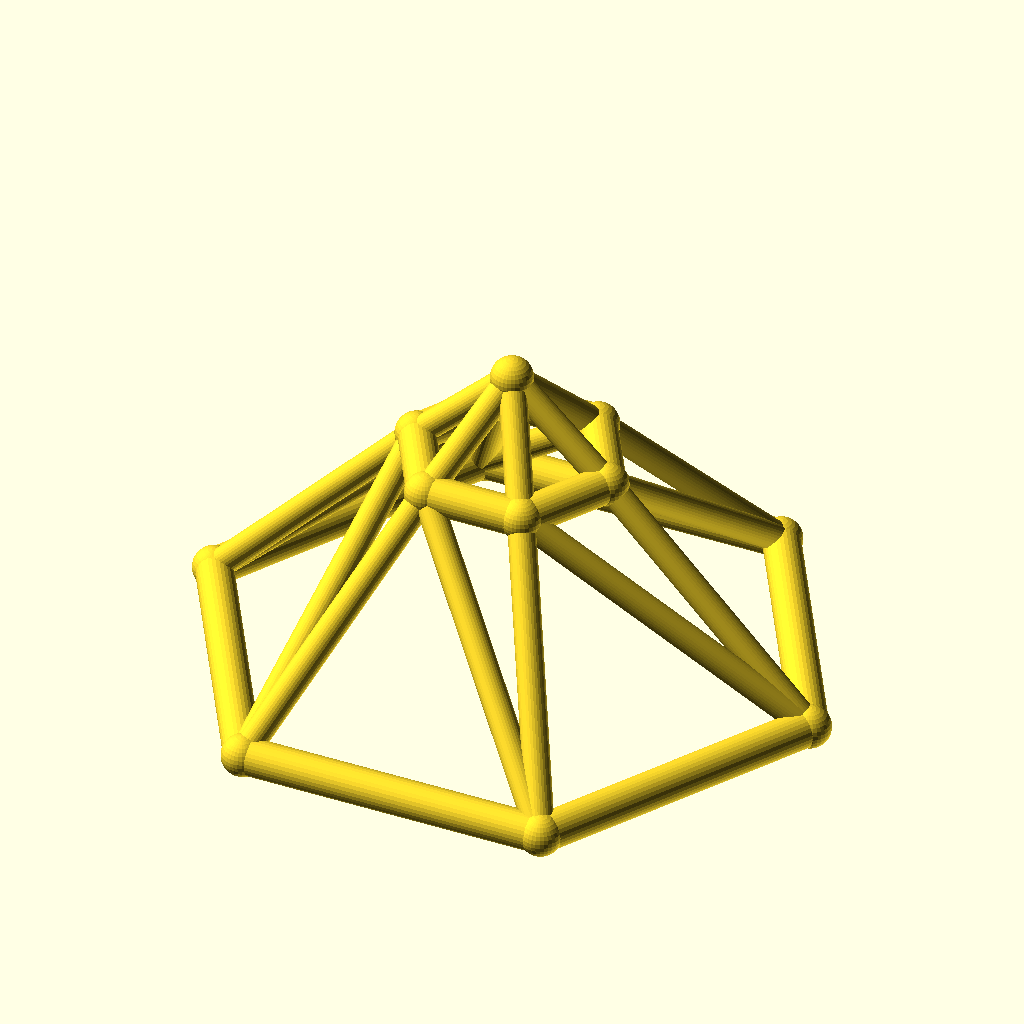
Cell 1 — every parameter at its default value.
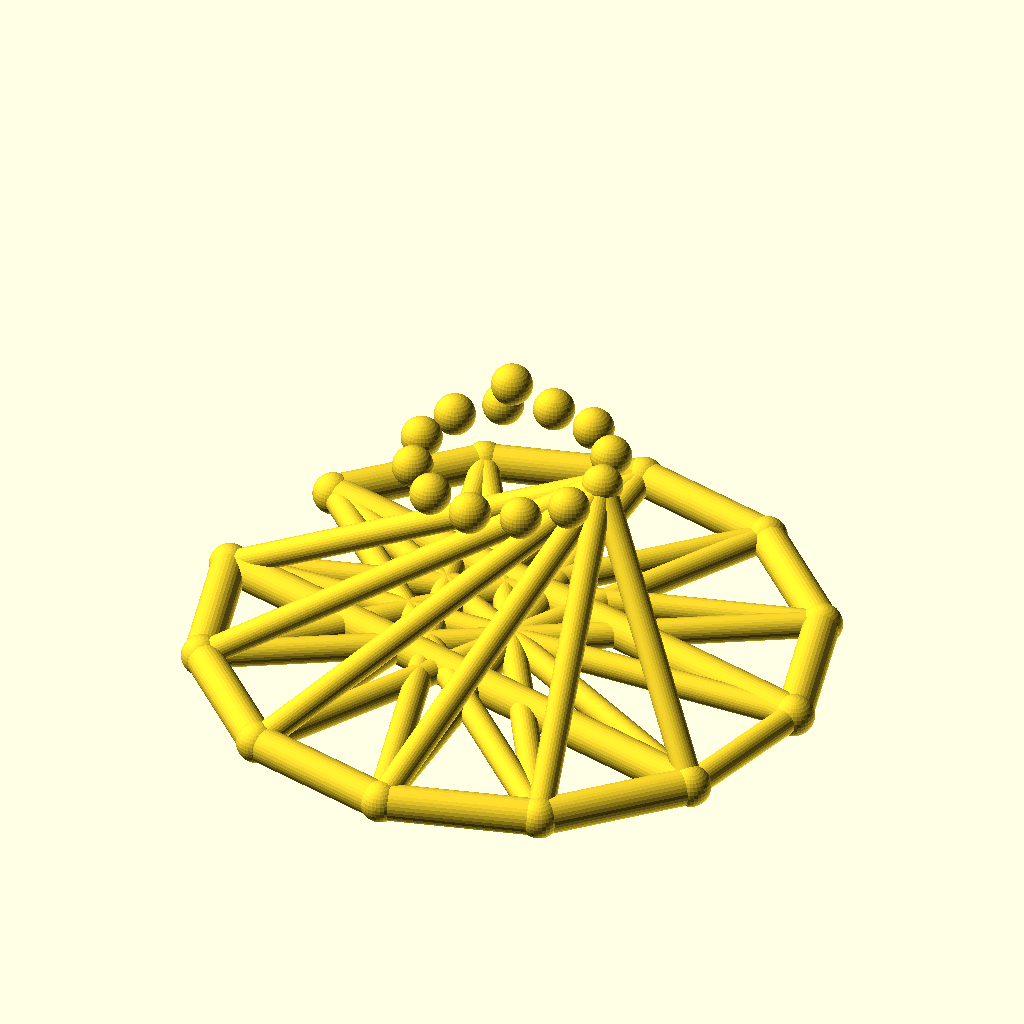
Cell 2: sides = 12 (everything else at default).
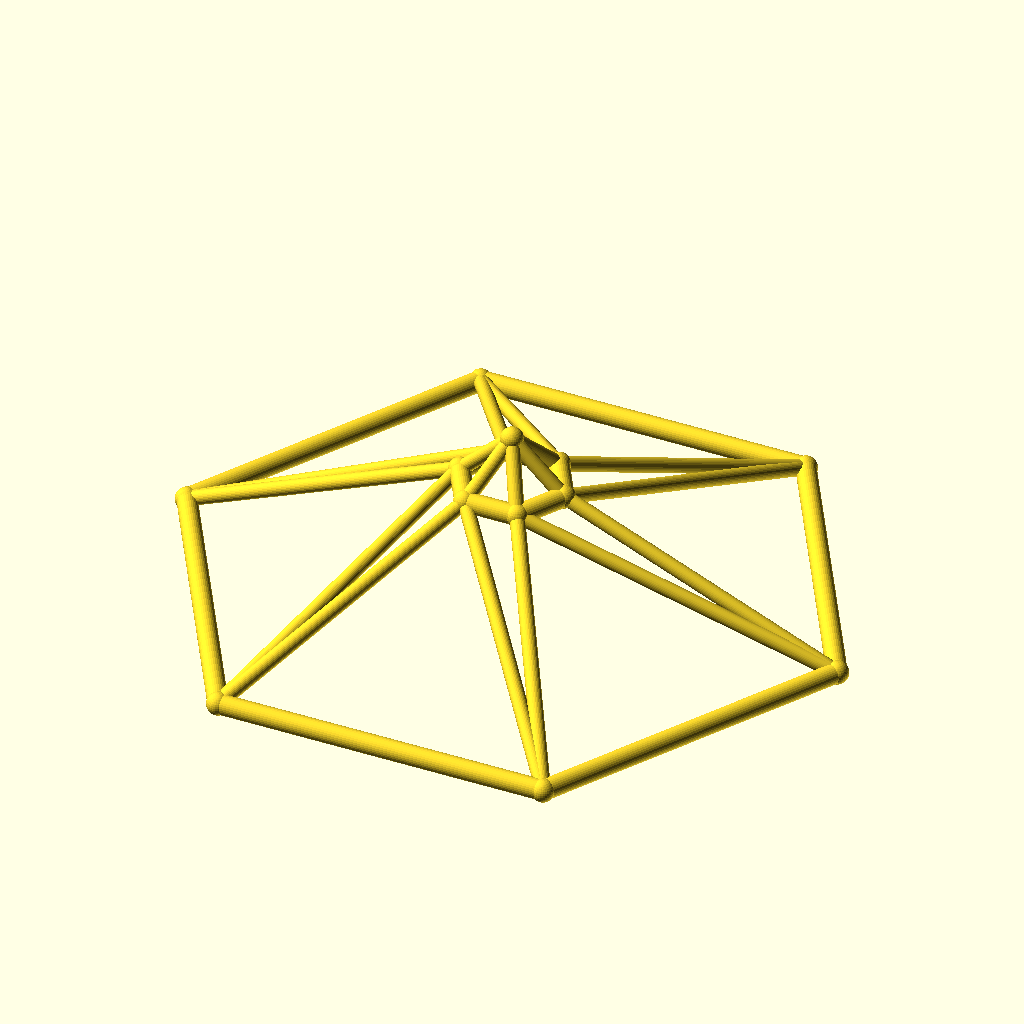
Cell 3: the same model with base_r = 100.
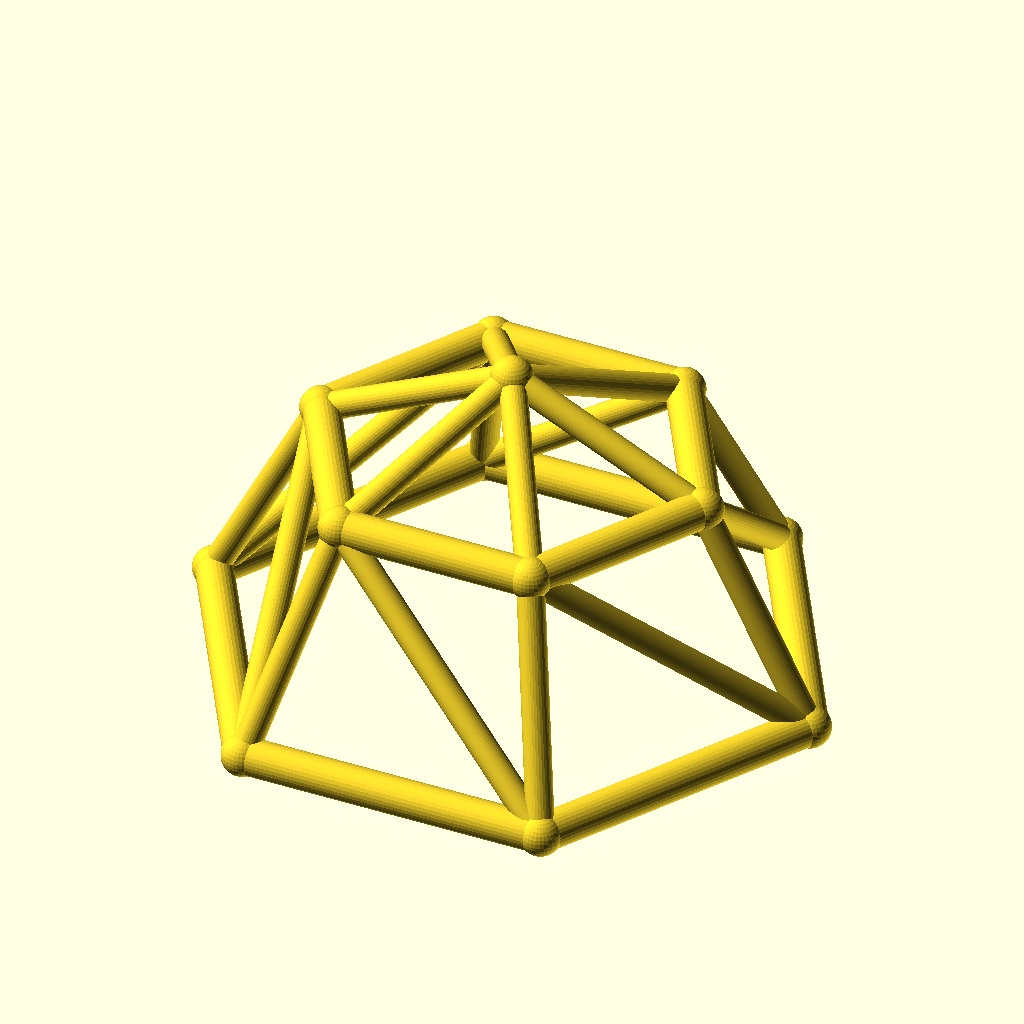
Cell 4: top_r = 32 (everything else at default).
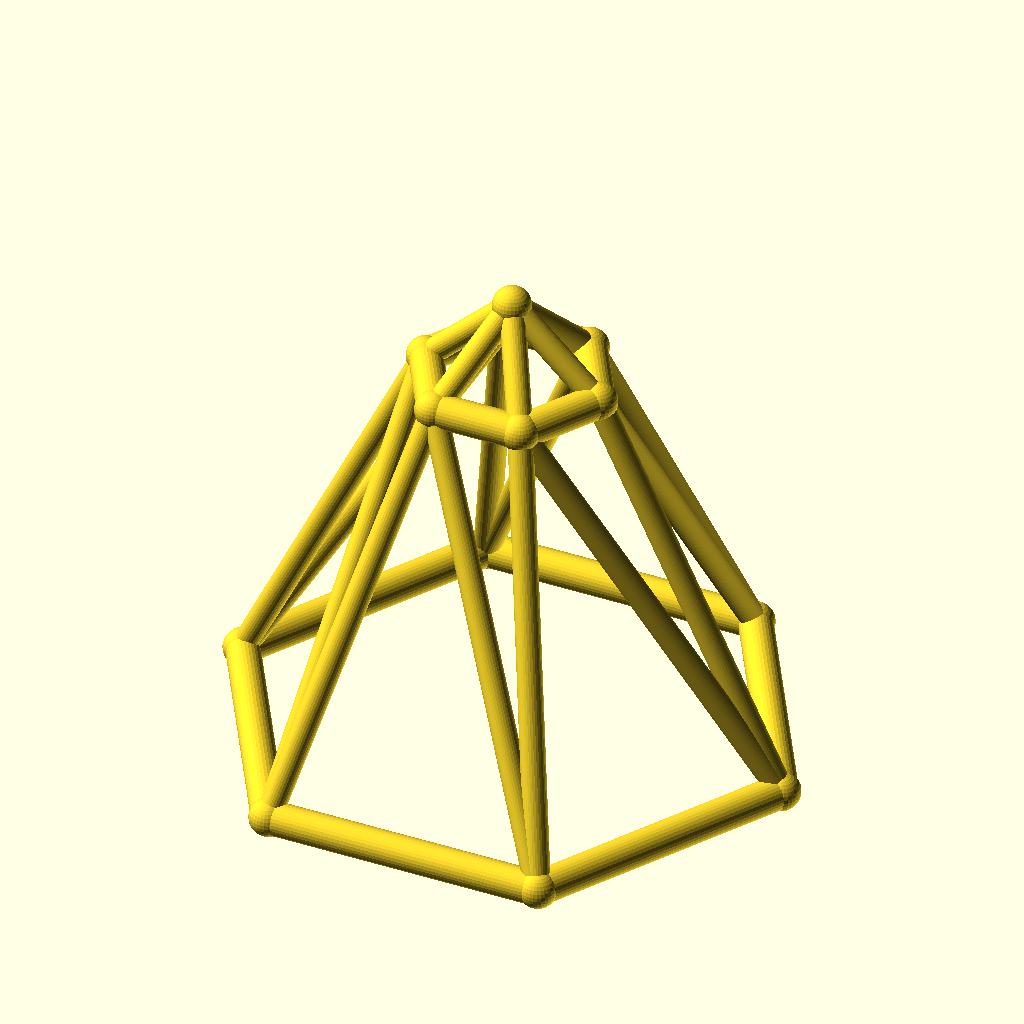
Cell 5 — ring_h set to 70, the other parameters unchanged.
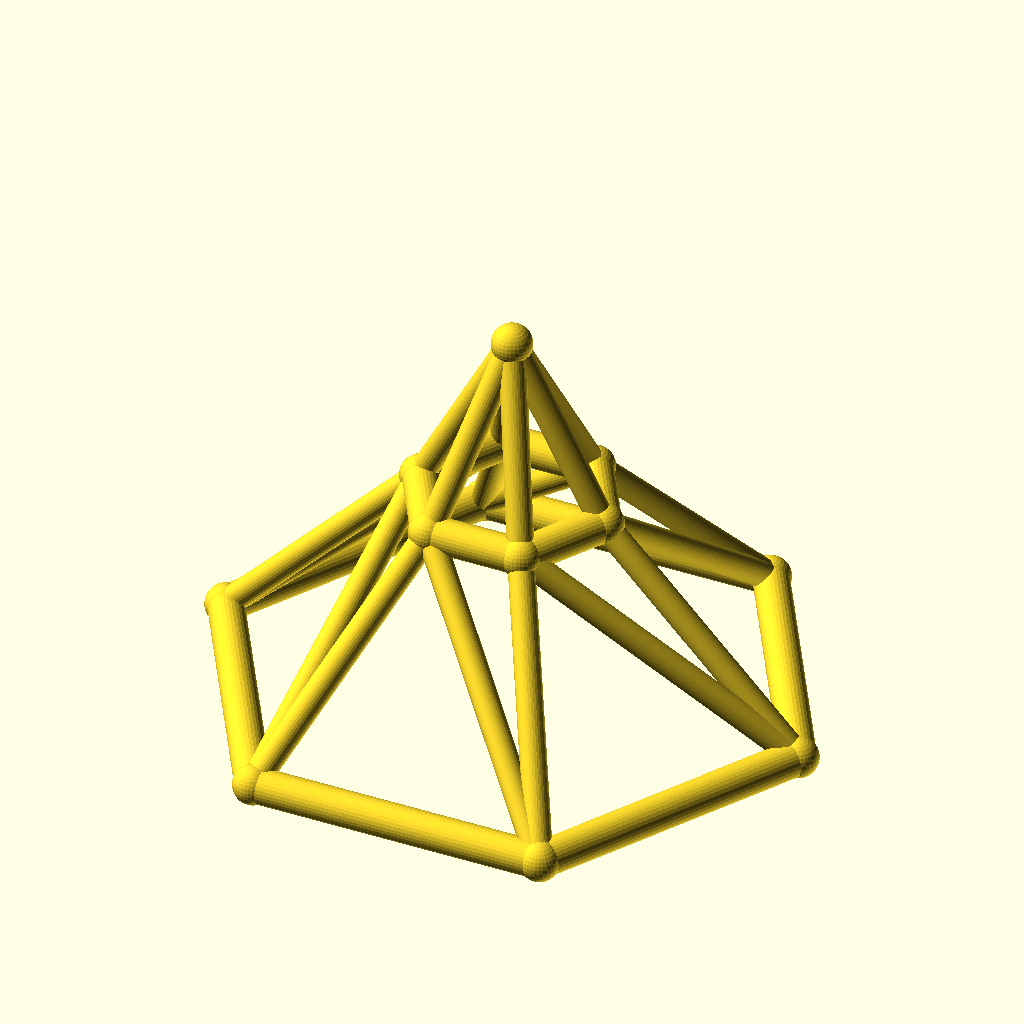
Cell 6: rise = 30 (everything else at default).
All cells are drawn from the same view direction (rotation 55°, 0°, 25°, orthographic, colour scheme Cornfield), but the view is re-fitted for each cell, so position and scale can differ between cells as well as the parameter.
The OpenSCAD source (optional_data/data/wire3/geodome/scene_0250.scad):
$fn = 32;

// ----------------------------------------------------------------------
// Geodesic dome: 6-gon rings, base R50, top R16
// ----------------------------------------------------------------------

// --- parameters (mm) ---
sides = 6;                // polygon order of both rings
base_r = 50;              // base ring radius
top_r = 16;               // top ring radius
ring_h = 35;              // height of the top ring
rise = 15;                // apex rise above the top ring
twist = 0;                // angular offset of the top ring, degrees
chord_r = 3;              // ring member radius
brace_r = 2.2;            // web member radius
joint_r = 3.4;            // joint ball radius

bbox_x = 106.8;  // overall X, joints included
bbox_y = 93.4;  // overall Y, joints included
bbox_z = 56.8;  // overall Z, joints included
chord_d = 2 * chord_r;  // ring stock diameter
brace_d = 2 * brace_r;  // web stock diameter
apex_z = ring_h + rise;  // apex height
nodes = concat([for (i = [0 : sides - 1]) [base_r * cos(i * 360 / sides), base_r * sin(i * 360 / sides), 0]], [for (i = [0 : sides - 1]) [top_r * cos(i * 360 / sides + twist), top_r * sin(i * 360 / sides + twist), ring_h]], [[0, 0, apex_z]]);

module member(a, b, r) {
  /* round stock from joint a to joint b, ends buried in the joint balls */
  d = b - a;
  length = norm(d);
  translate(a) rotate([0, acos(d[2] / length), atan2(d[1], d[0])])
    cylinder(h = length, r = r);
}

module joint(p, r) {
  /* ball at the joint centre, fatter than every member meeting there */
  translate(p) sphere(r = r);
}

/* members - each call is one graph edge */
member(nodes[0], nodes[1], chord_r);
member(nodes[1], nodes[2], chord_r);
member(nodes[2], nodes[3], chord_r);
member(nodes[3], nodes[4], chord_r);
member(nodes[4], nodes[5], chord_r);
member(nodes[5], nodes[0], chord_r);
member(nodes[6], nodes[7], chord_r);
member(nodes[7], nodes[8], chord_r);
member(nodes[8], nodes[9], chord_r);
member(nodes[9], nodes[10], chord_r);
member(nodes[10], nodes[11], chord_r);
member(nodes[11], nodes[6], chord_r);
member(nodes[0], nodes[6], brace_r);
member(nodes[6], nodes[1], brace_r);
member(nodes[1], nodes[7], brace_r);
member(nodes[7], nodes[2], brace_r);
member(nodes[2], nodes[8], brace_r);
member(nodes[8], nodes[3], brace_r);
member(nodes[3], nodes[9], brace_r);
member(nodes[9], nodes[4], brace_r);
member(nodes[4], nodes[10], brace_r);
member(nodes[10], nodes[5], brace_r);
member(nodes[5], nodes[11], brace_r);
member(nodes[11], nodes[0], brace_r);
member(nodes[12], nodes[6], brace_r);
member(nodes[12], nodes[7], brace_r);
member(nodes[12], nodes[8], brace_r);
member(nodes[12], nodes[9], brace_r);
member(nodes[12], nodes[10], brace_r);
member(nodes[12], nodes[11], brace_r);

/* joint balls */
for (p = nodes) joint(p, joint_r);
Parameter table extracted from the source (name, type, default, range or options):
sides: number, default 6
base_r: number, default 50
top_r: number, default 16
ring_h: number, default 35
rise: number, default 15
twist: number, default 0
chord_r: number, default 3
brace_r: number, default 2.2
joint_r: number, default 3.4
bbox_x: number, default 106.8
bbox_y: number, default 93.4
bbox_z: number, default 56.8
